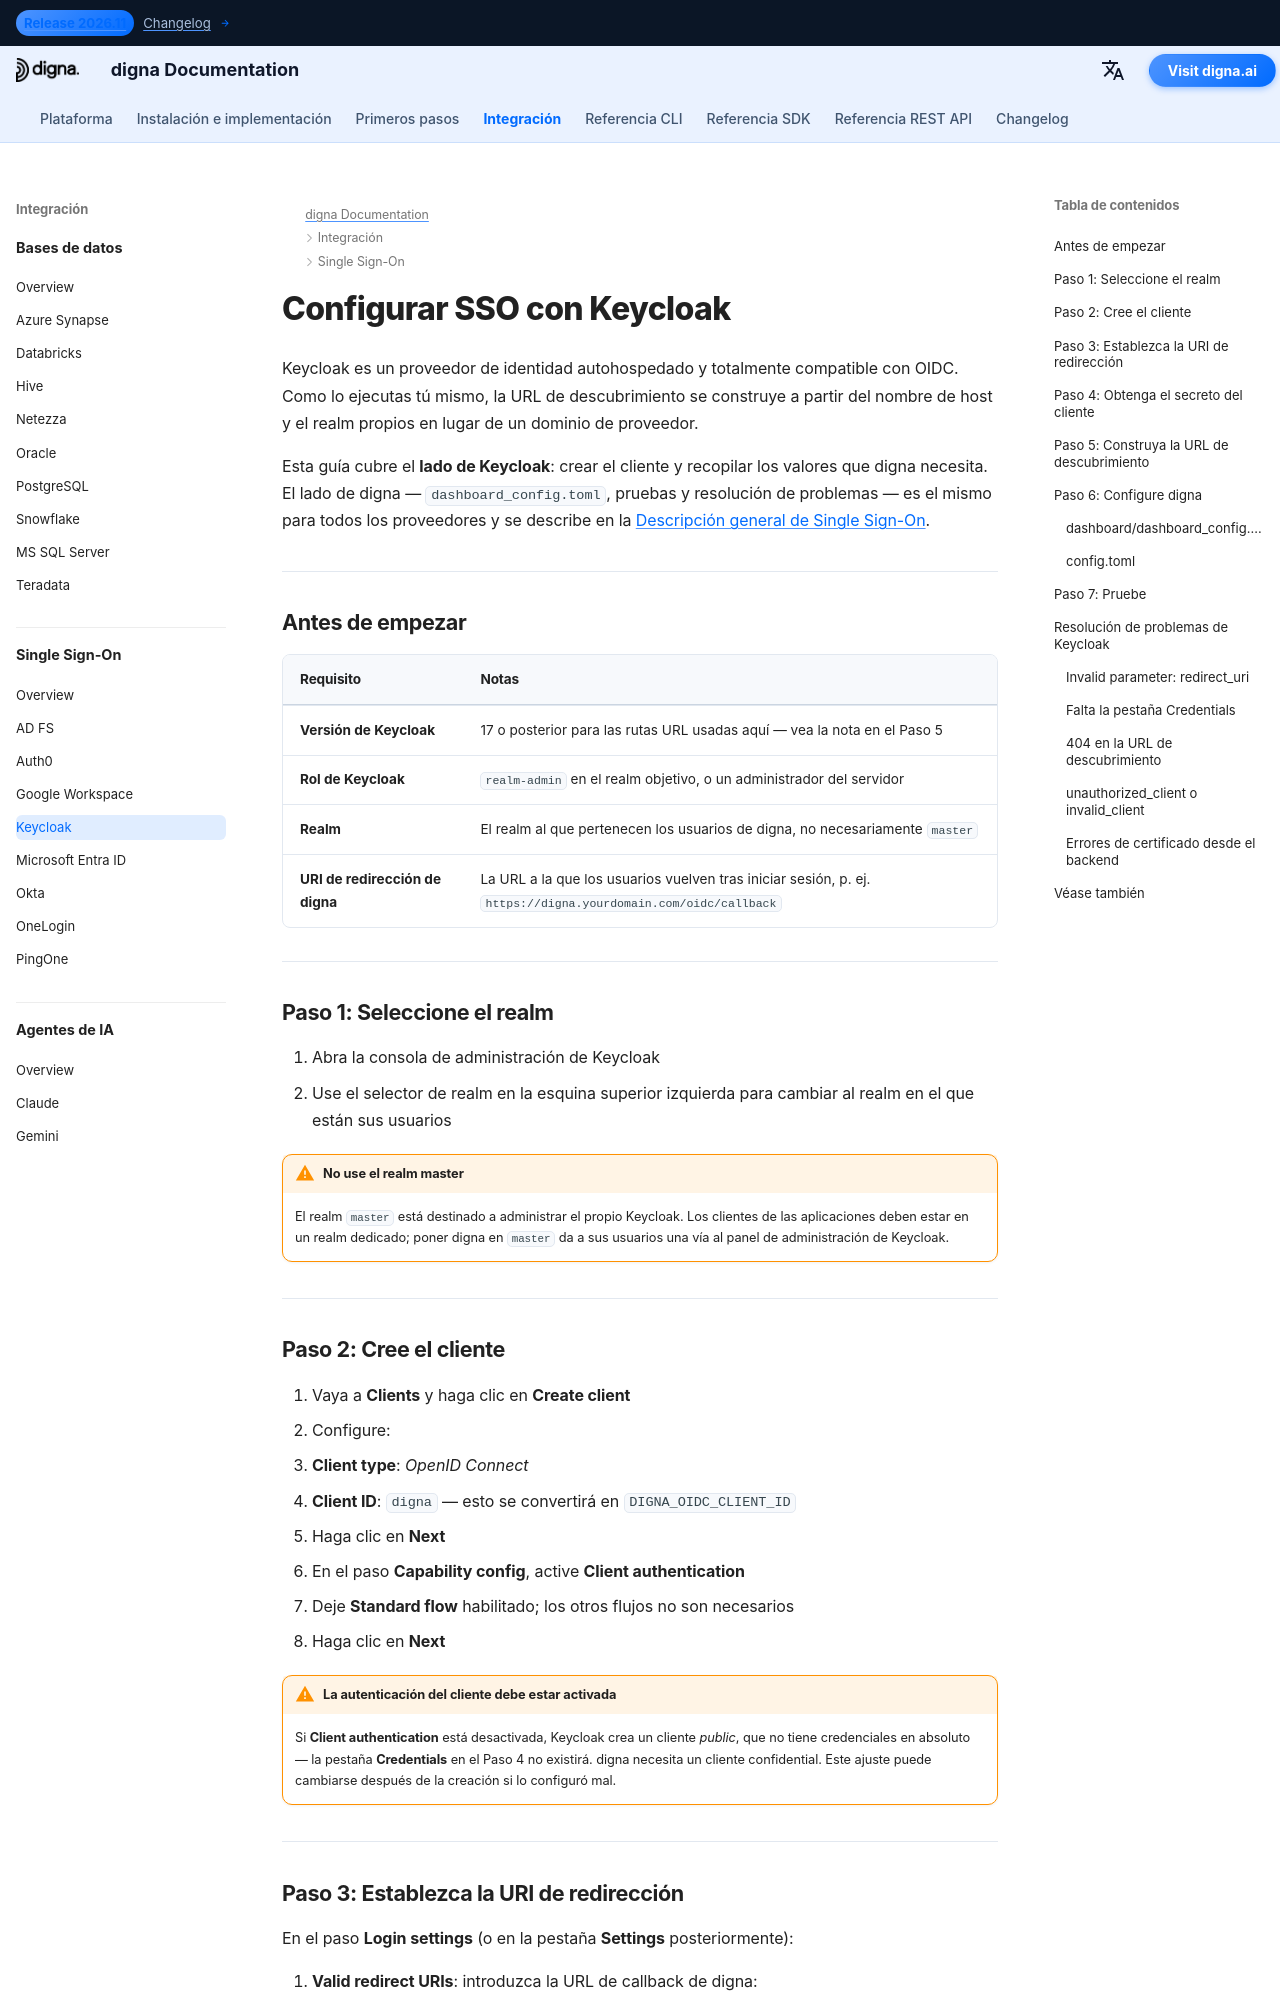

repository: dignaai/digna-docs · page: es/sso/keycloak_sso_guide/index.html · generator: mkdocs

---
title: "Keycloak SSO – Integración Single Sign-On | Documentación de digna"
description: "Configura el Single Sign-On para digna con Keycloak usando OpenID Connect — configuración del realm y del cliente, autenticación del cliente, URIs de redirección válidos, secreto del cliente y la configuración correspondiente de digna."
image: "/assets/logo_square.png"
keywords: "digna sso, keycloak sso, keycloak oidc, realm, cliente confidencial, openid connect, proveedor de identidad autohospedado"
---

# Configurar SSO con Keycloak

Keycloak es un proveedor de identidad autohospedado y totalmente compatible con OIDC. Como lo ejecutas tú mismo, la URL de descubrimiento se construye a partir del nombre de host y el realm propios en lugar de un dominio de proveedor.

Esta guía cubre el **lado de Keycloak**: crear el cliente y recopilar los valores que digna necesita. El lado de digna — `dashboard_config.toml`, pruebas y resolución de problemas — es el mismo para todos los proveedores y se describe en la [Descripción general de Single Sign-On](overview.md).

---

## Antes de empezar

| Requisito | Notas |
|---|---|
| **Versión de Keycloak** | 17 o posterior para las rutas URL usadas aquí — vea la nota en el Paso 5 |
| **Rol de Keycloak** | `realm-admin` en el realm objetivo, o un administrador del servidor |
| **Realm** | El realm al que pertenecen los usuarios de digna, no necesariamente `master` |
| **URI de redirección de digna** | La URL a la que los usuarios vuelven tras iniciar sesión, p. ej. `https://digna.yourdomain.com/oidc/callback` |

---

## Paso 1: Seleccione el realm

1. Abra la consola de administración de Keycloak
2. Use el selector de realm en la esquina superior izquierda para cambiar al realm en el que están sus usuarios

!!! warning "No use el realm master"

    El realm `master` está destinado a administrar el propio Keycloak. Los clientes de las aplicaciones deben estar en un realm dedicado; poner digna en `master` da a sus usuarios una vía al panel de administración de Keycloak.

---
